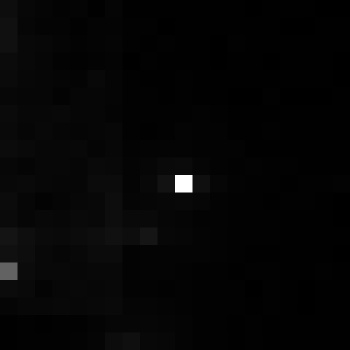

Values plotted in this chart, from the file beside it:
, xmin, ymin, lat, lon, area, perimeter, max_nanowatts, min_nanowatts, moonlight_illumination, clear_sky_confidence, mean_nanowatts
0, 772, 3286, -4.452, -4.452, 1.0, 0.0, 76.63, 0.2176, 11.83, 0.0, 1.174
